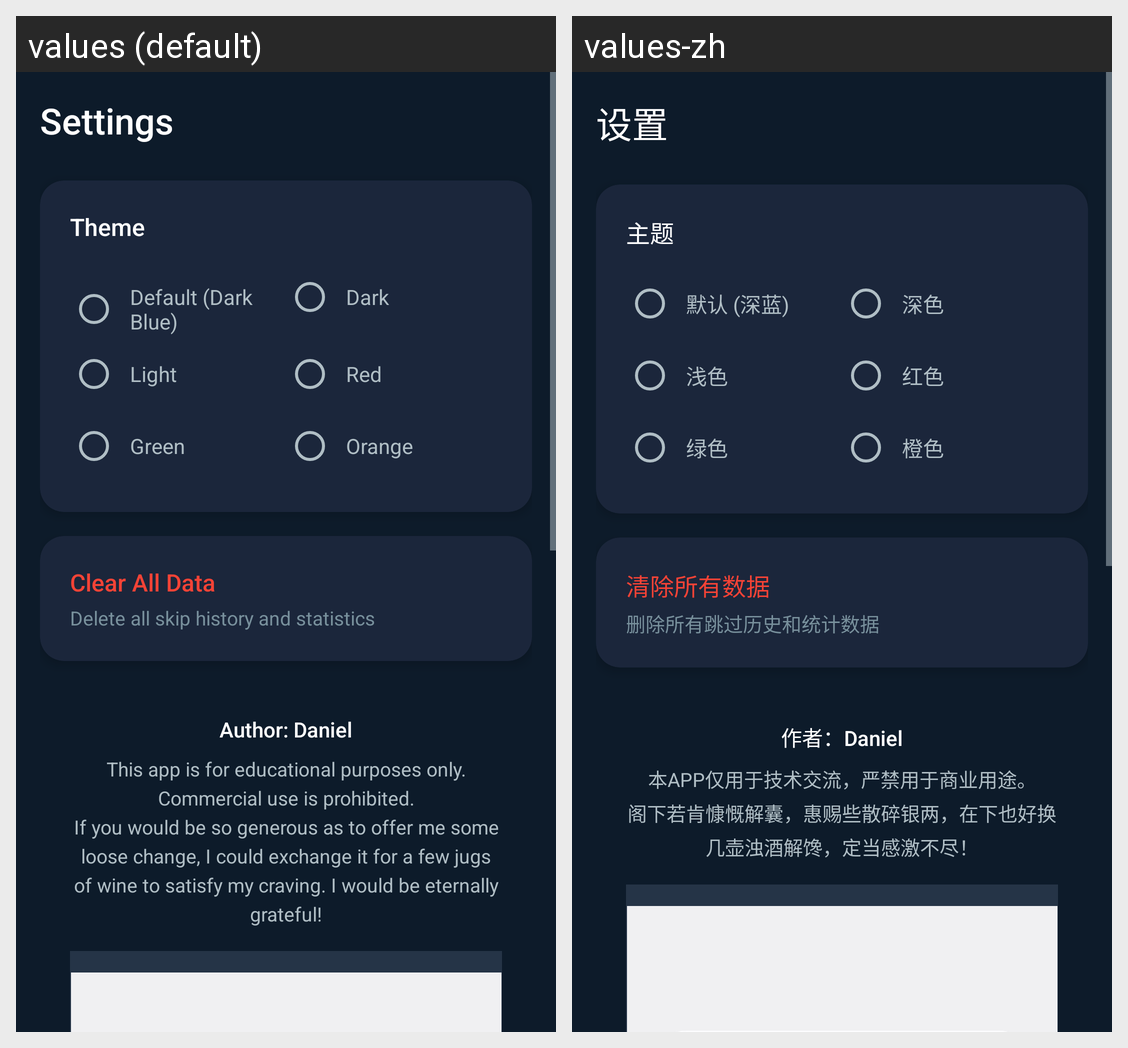

Strings drawn on this Android screen and how each of the app's shown locales translates them:
Android screen res/layout/fragment_settings.xml rendered under 2 locales, left to right: values (default), values-zh. Device: Nexus 5 (rendered at 1080×1920; each locale shown at half size, 540×960, under a caption strip naming it); theme Theme.AdSkipper.
Strings drawn on this screen, with the default value and each locale's value (text and hints the layout hard-codes, and strings that could not be matched under every locale, appear in the picture but are not listed):

settings
  values: Settings
  values-zh: 设置

theme
  values: Theme
  values-zh: 主题

theme_default
  values: Default (Dark Blue)
  values-zh: 默认 (深蓝)

theme_dark
  values: Dark
  values-zh: 深色

theme_light
  values: Light
  values-zh: 浅色

theme_red
  values: Red
  values-zh: 红色

theme_green
  values: Green
  values-zh: 绿色

theme_orange
  values: Orange
  values-zh: 橙色

clear_data
  values: Clear All Data
  values-zh: 清除所有数据

clear_data_desc
  values: Delete all skip history and statistics
  values-zh: 删除所有跳过历史和统计数据

author
  values: Author: Daniel
  values-zh: 作者：Daniel

about_disclaimer
  values: This app is for educational purposes only. Commercial use is prohibited.
      If you would be so generous as to offer me some loose change, I could exchange it for a few jugs of wine to satisfy my craving. I would be eternally grateful!
  values-zh: 本APP仅用于技术交流，严禁用于商业用途。
      阁下若肯慷慨解囊，惠赐些散碎银两，在下也好换几壶浊酒解馋，定当感激不尽！
